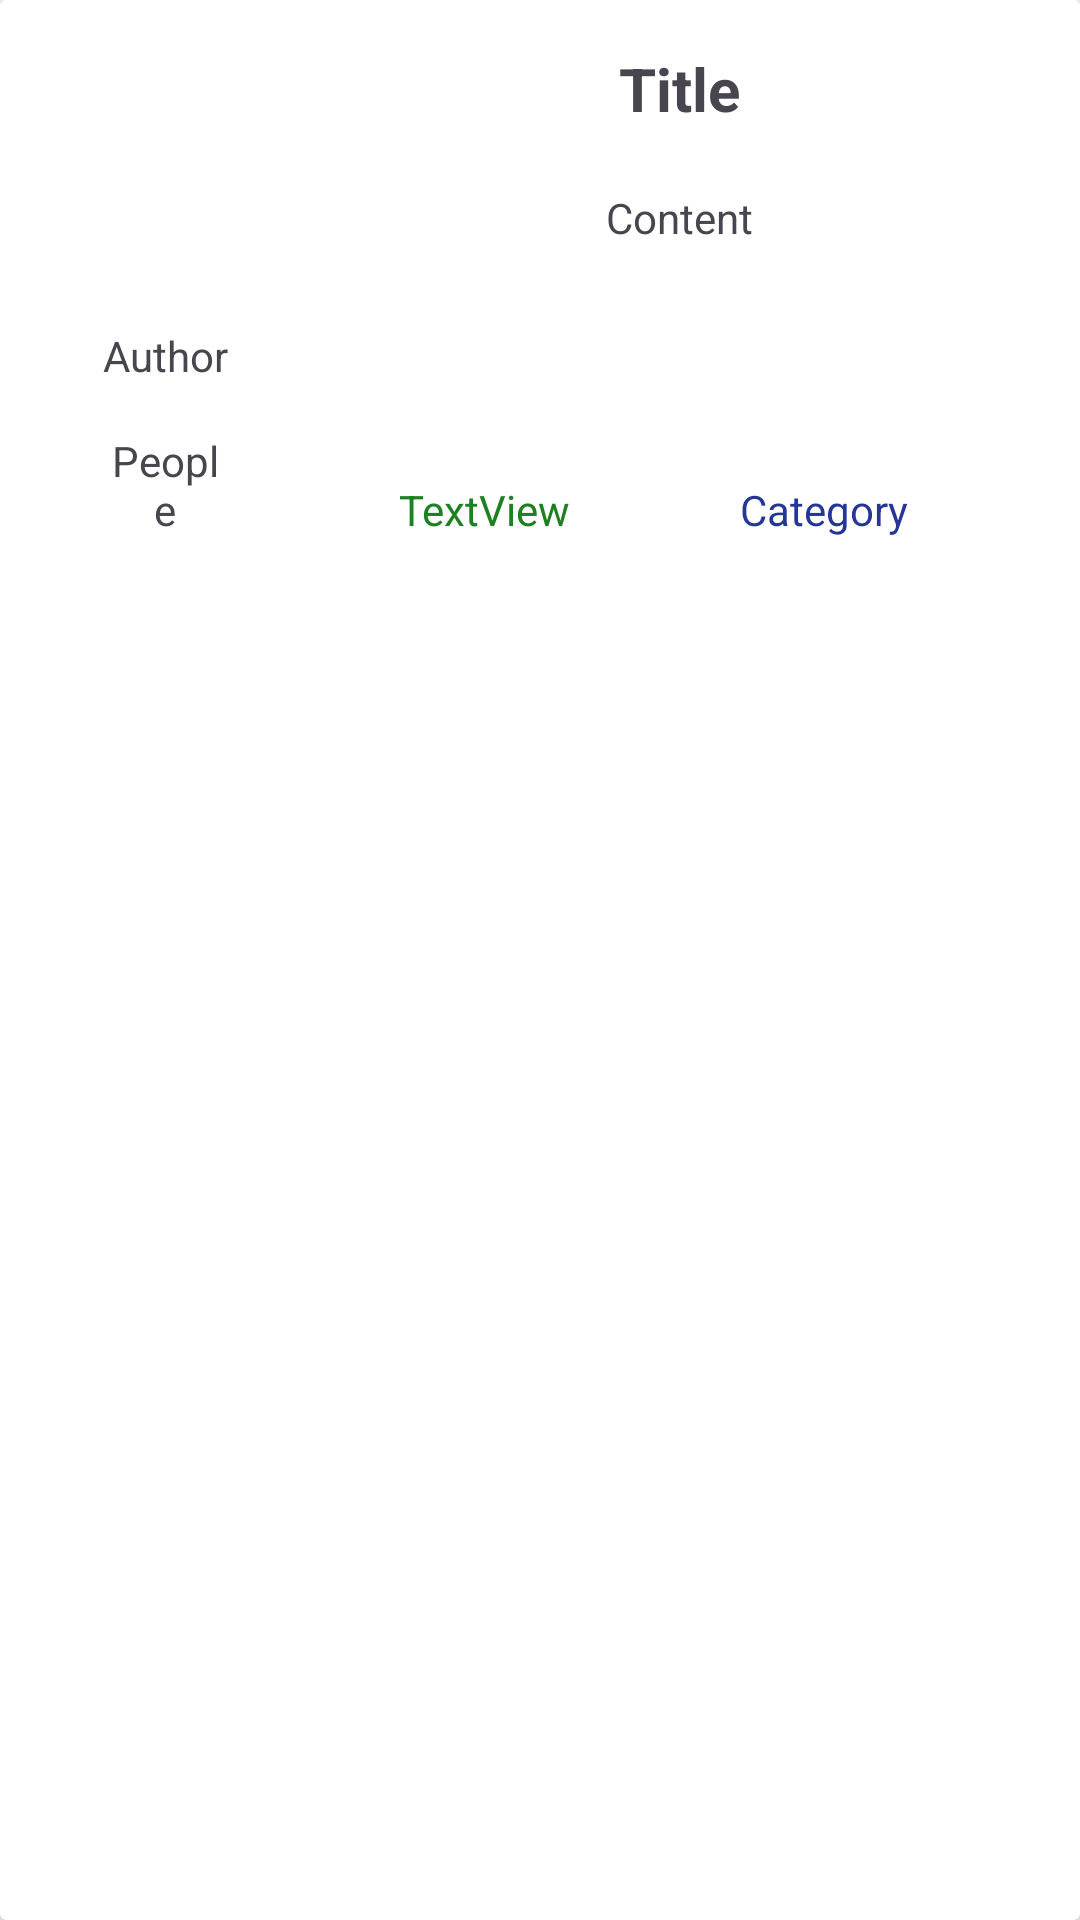

Write the Android layout XML for this screen, with the resource values it uses.
<!-- AndroidManifest.xml: application theme Theme.MyApplication -->
<!-- res/layout/post.xml -->
<?xml version="1.0" encoding="utf-8"?>
<androidx.cardview.widget.CardView xmlns:android="http://schemas.android.com/apk/res/android"
    xmlns:app="http://schemas.android.com/apk/res-auto"
    xmlns:tools="http://schemas.android.com/tools"
    android:layout_width="match_parent"
    android:layout_height="wrap_content">

    <androidx.constraintlayout.widget.ConstraintLayout
        android:layout_width="match_parent"
        android:layout_height="wrap_content"
        android:background="@color/white"
        android:orientation="vertical">

        <ImageView
            android:id="@+id/imageView2"
            android:layout_width="77dp"
            android:layout_height="83dp"
            android:layout_marginStart="16dp"
            android:layout_marginTop="10dp"
            app:layout_constraintStart_toStartOf="parent"
            app:layout_constraintTop_toTopOf="parent"
            app:srcCompat="@drawable/ic_launcher_background" />

        <TextView
            android:id="@+id/titleTextView"
            android:layout_width="wrap_content"
            android:layout_height="wrap_content"
            android:layout_marginTop="16dp"
            android:text="Title"
            android:textSize="20sp"
            android:textStyle="bold"
            app:layout_constraintEnd_toEndOf="parent"
            app:layout_constraintStart_toEndOf="@+id/imageView2"
            app:layout_constraintTop_toTopOf="parent" />

        <TextView
            android:id="@+id/contentTextView"
            android:layout_width="0dp"
            android:layout_height="wrap_content"
            android:layout_marginTop="20dp"
            android:ellipsize="end"
            android:gravity="center"
            android:maxLines="3"
            android:paddingStart="16dp"
            android:paddingEnd="16dp"
            android:text="Content"
            app:layout_constraintEnd_toEndOf="parent"
            app:layout_constraintStart_toEndOf="@+id/imageView2"
            app:layout_constraintTop_toBottomOf="@+id/titleTextView" />

        <TextView
            android:id="@+id/authorTextView"
            android:layout_width="wrap_content"
            android:layout_height="wrap_content"
            android:layout_marginStart="1dp"
            android:layout_marginTop="16dp"
            android:text="Author"
            app:layout_constraintEnd_toEndOf="@+id/imageView2"
            app:layout_constraintStart_toStartOf="@+id/imageView2"
            app:layout_constraintTop_toBottomOf="@id/imageView2" />

        <TextView
            android:id="@+id/CategorytextView"
            android:layout_width="wrap_content"
            android:layout_height="wrap_content"
            android:layout_marginBottom="12dp"
            android:text="Category"
            android:textColor="#253697"
            app:layout_constraintBottom_toBottomOf="parent"
            app:layout_constraintEnd_toEndOf="parent"
            app:layout_constraintHorizontal_bias="0.5"
            app:layout_constraintStart_toEndOf="@+id/LocalizationtextView" />

        <TextView
            android:id="@+id/LocalizationtextView"
            android:layout_width="wrap_content"
            android:layout_height="wrap_content"
            android:layout_marginBottom="12dp"
            android:text="TextView"
            android:textColor="#1D8121"
            app:layout_constraintBottom_toBottomOf="parent"
            app:layout_constraintEnd_toStartOf="@+id/CategorytextView"
            app:layout_constraintHorizontal_bias="0.5"
            app:layout_constraintStart_toEndOf="@+id/PeopletextView" />

        <TextView
            android:id="@+id/PeopletextView"
            android:layout_width="0dp"
            android:layout_height="wrap_content"
            android:layout_marginTop="16dp"
            android:layout_marginBottom="12dp"
            android:gravity="center"
            android:text="People"
            app:layout_constraintBottom_toBottomOf="parent"
            app:layout_constraintEnd_toEndOf="@+id/authorTextView"
            app:layout_constraintHorizontal_bias="0.0"
            app:layout_constraintStart_toStartOf="@+id/authorTextView"
            app:layout_constraintTop_toBottomOf="@+id/authorTextView"
            app:layout_constraintVertical_bias="0.0" />

    </androidx.constraintlayout.widget.ConstraintLayout>
</androidx.cardview.widget.CardView>
<!-- resources referenced by this layout -->
<resources>
  <style name="Theme.MyApplication" parent="Base.Theme.MyApplication" />
  <style name="Base.Theme.MyApplication" parent="Theme.Material3.DayNight.NoActionBar">
          
          
      </style>
  <!-- not gathered from this repository: default colours our renderer supplied (Android Studio template values) -->
  <color name="white">#FFFFFFFF</color>
</resources>
